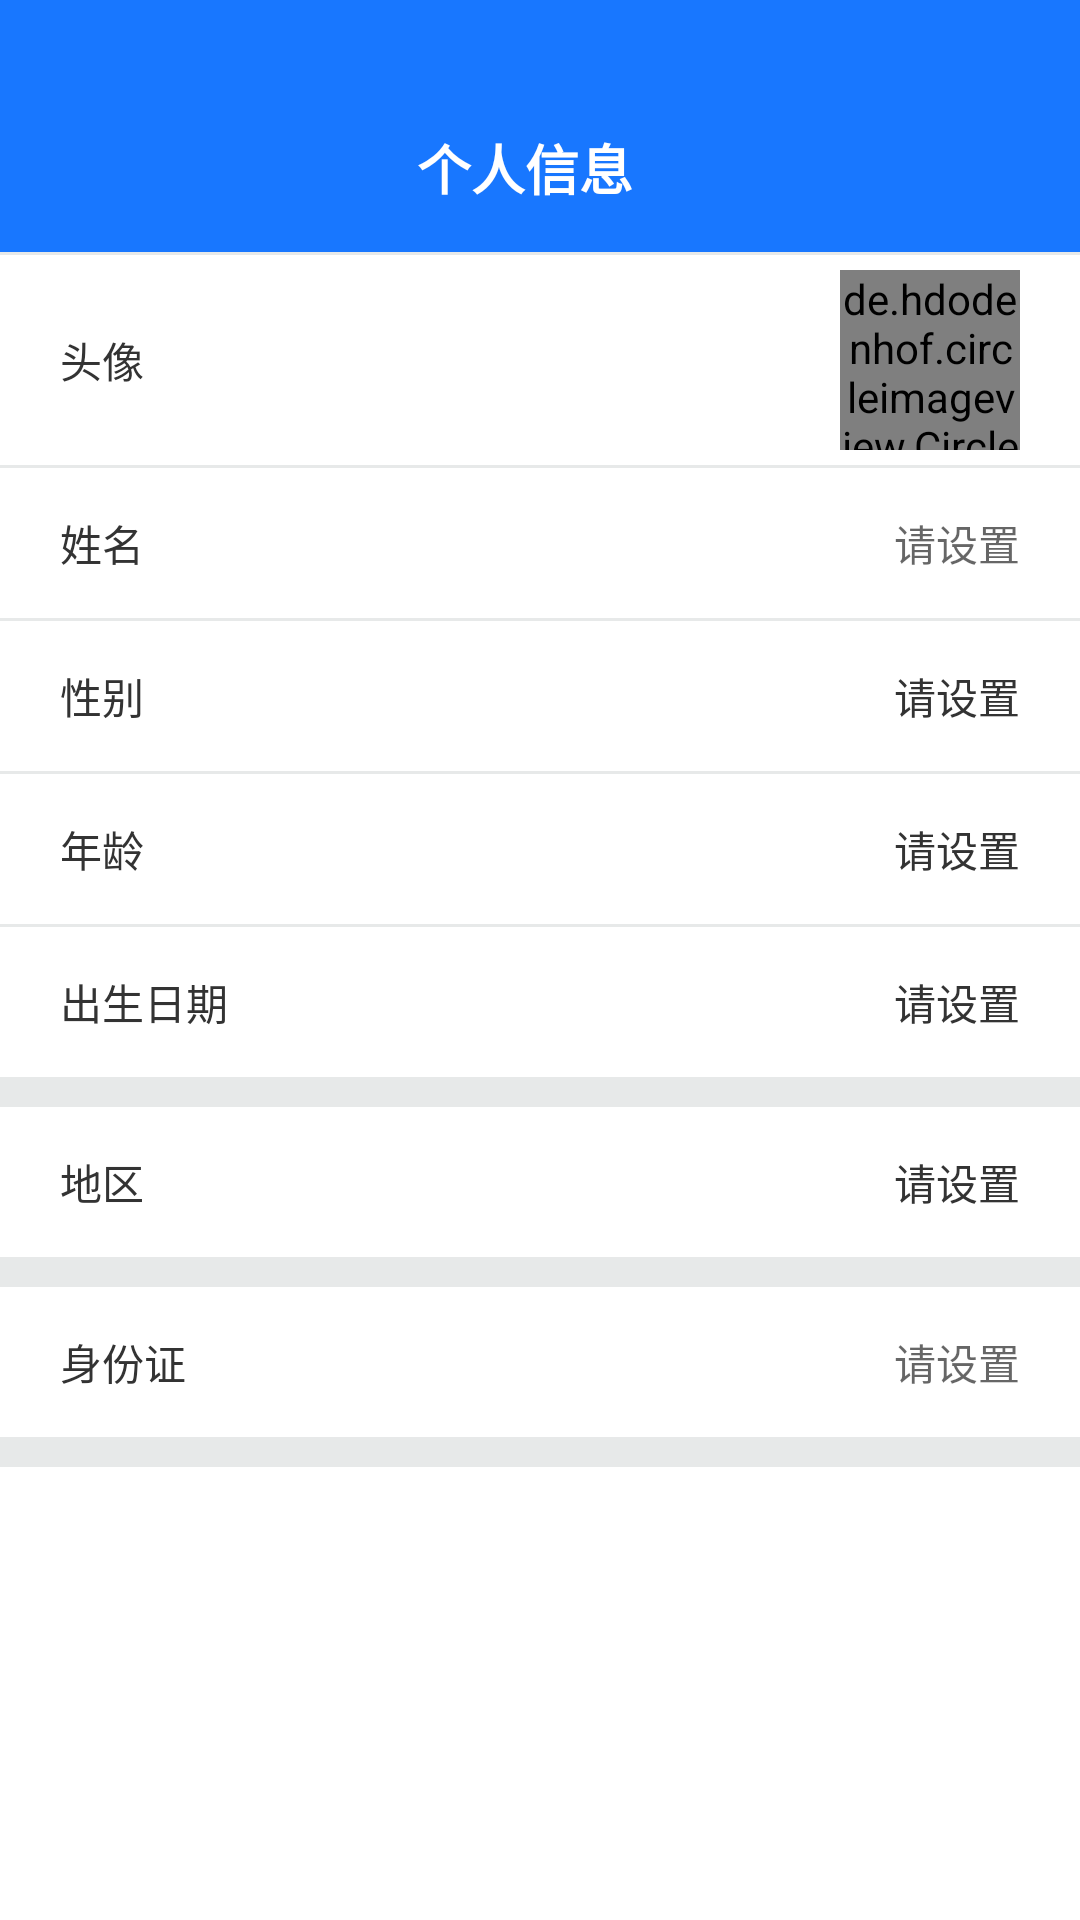

Android layout source for this screen:
<!-- AndroidManifest.xml: application theme Theme.AppCompat.DayNight.NoActionBar -->
<!-- res/layout/activity_message_patient.xml -->
<?xml version="1.0" encoding="utf-8"?>
<LinearLayout xmlns:android="http://schemas.android.com/apk/res/android"
    xmlns:app="http://schemas.android.com/apk/res-auto"
    xmlns:tools="http://schemas.android.com/tools"
    android:background="@color/main_color"
    android:layout_width="match_parent"
    android:layout_height="match_parent"
    android:orientation="vertical">

    <androidx.appcompat.widget.Toolbar
        android:id="@+id/toolbar"
        android:layout_width="match_parent"
        android:layout_height="?android:attr/actionBarSize"
        android:layout_marginTop="28dp"
        android:layout_marginRight="10dp"
        app:layout_constraintEnd_toEndOf="parent"
        app:layout_constraintStart_toStartOf="parent"
        app:layout_constraintTop_toTopOf="parent"
        app:navigationIcon="@drawable/picture_back">

        <TextView
            android:id="@+id/main_title"
            android:layout_width="wrap_content"
            android:layout_height="wrap_content"
            android:layout_gravity="center"
            android:singleLine="true"
            android:text="个人信息"
            android:textColor="@color/white"
            android:textSize="18sp"
            android:textStyle="bold" />

    </androidx.appcompat.widget.Toolbar>

    
    <ScrollView
        android:layout_below="@id/toolbar"
        android:layout_width="match_parent"
        android:background="@color/white"
        android:layout_height="match_parent"
        app:layout_behavior="@string/appbar_scrolling_view_behavior">
        
        <LinearLayout
            android:layout_width="match_parent"
            android:layout_height="match_parent"
            android:background="@color/white"
            android:orientation="vertical">

            
            <include layout="@layout/divider_small" />

            
            <LinearLayout
                android:id="@+id/avatar_container"
                android:gravity="center_vertical"
                android:layout_marginLeft="@dimen/padding_large"
                android:layout_marginRight="@dimen/padding_large"
                android:orientation="horizontal"
                android:layout_width="match_parent"
                android:layout_height="@dimen/profile_avatar_height">
                
                <TextView
                    android:textColor="@color/text"
                    android:text="@string/avatar"
                    android:layout_width="0dp"
                    android:layout_weight="1"
                    android:layout_height="wrap_content" />

                
                <de.hdodenhof.circleimageview.CircleImageView
                    android:id="@+id/iv_avatar"
                    android:src="@mipmap/doctor"
                    android:layout_width="@dimen/avatar_width_meddle3"
                    android:layout_height="@dimen/avatar_width_meddle3" />
            </LinearLayout>

            <include layout="@layout/divider_small" />

            
            <LinearLayout
                android:layout_width="match_parent"
                android:layout_height="@dimen/profile_item_height"
                android:layout_marginLeft="@dimen/padding_large"
                android:layout_marginRight="@dimen/padding_large"
                android:gravity="center_vertical">

                
                <TextView
                    android:layout_width="0dp"
                    android:layout_height="wrap_content"
                    android:layout_weight="1"
                    android:text="姓名"
                    android:textColor="@color/text" />

                
                <EditText
                    android:id="@+id/et_nickname"
                    android:layout_width="wrap_content"
                    android:layout_height="wrap_content"
                    android:background="@null"
                    android:hint="请设置"
                    android:maxLength="12"
                    android:maxLines="1"
                    android:textColor="@color/text"
                    android:textSize="@dimen/text_meddle" />
            </LinearLayout>

            
            <include layout="@layout/divider_small" />

            
            <LinearLayout
                android:id="@+id/gender_container"
                android:layout_width="match_parent"
                android:layout_height="@dimen/profile_item_height"
                android:layout_marginLeft="@dimen/padding_large"
                android:layout_marginRight="@dimen/padding_large"
                android:gravity="center_vertical">

                
                <TextView
                    android:layout_width="0dp"
                    android:layout_height="wrap_content"
                    android:layout_weight="1"
                    android:text="性别"
                    android:textColor="@color/text" />

                
                <TextView
                    android:id="@+id/tv_gender"
                    android:layout_width="wrap_content"
                    android:layout_height="wrap_content"
                    android:text="请设置"
                    android:textColor="@color/text" />
            </LinearLayout>

            <include layout="@layout/divider_small" />

            
            <LinearLayout
                android:id="@+id/age_container"
                android:layout_width="match_parent"
                android:layout_height="@dimen/profile_item_height"
                android:layout_marginLeft="@dimen/padding_large"
                android:layout_marginRight="@dimen/padding_large"
                android:gravity="center_vertical">

                
                <TextView
                    android:layout_width="0dp"
                    android:layout_height="wrap_content"
                    android:layout_weight="1"
                    android:text="年龄"
                    android:textColor="@color/text" />

                
                <TextView
                    android:id="@+id/tv_age"
                    android:layout_width="wrap_content"
                    android:layout_height="wrap_content"
                    android:text="请设置"
                    android:textColor="@color/text" />
            </LinearLayout>

            <include layout="@layout/divider_small" />

            
            <LinearLayout
                android:id="@+id/birthday_container"
                android:layout_width="match_parent"
                android:layout_height="@dimen/profile_item_height"
                android:layout_marginLeft="@dimen/padding_large"
                android:layout_marginRight="@dimen/padding_large"
                android:gravity="center_vertical">

                
                <TextView
                    android:layout_width="0dp"
                    android:layout_height="wrap_content"
                    android:layout_weight="1"
                    android:text="出生日期"
                    android:textColor="@color/text" />

                
                <TextView
                    android:id="@+id/tv_birthday"
                    android:layout_width="wrap_content"
                    android:layout_height="wrap_content"
                    android:text="请设置"
                    android:textColor="@color/text" />
            </LinearLayout>

            
            <include layout="@layout/divider_meddle" />

            
            <LinearLayout
                android:id="@+id/area_container"
                android:layout_width="match_parent"
                android:layout_height="@dimen/profile_item_height"
                android:layout_marginLeft="@dimen/padding_large"
                android:layout_marginRight="@dimen/padding_large"
                android:gravity="center_vertical">

                
                <TextView
                    android:layout_width="0dp"
                    android:layout_height="wrap_content"
                    android:layout_weight="1"
                    android:text="地区"
                    android:textColor="@color/text" />

                
                <TextView
                    android:id="@+id/tv_area"
                    android:layout_width="wrap_content"
                    android:layout_height="wrap_content"
                    android:text="请设置"
                    android:textColor="@color/text" />
            </LinearLayout>

            
            <include layout="@layout/divider_meddle" />

            
            <LinearLayout
                android:id="@+id/id_card"
                android:layout_width="match_parent"
                android:layout_height="@dimen/profile_item_height"
                android:layout_marginLeft="@dimen/padding_large"
                android:layout_marginRight="@dimen/padding_large"
                android:gravity="center_vertical">

                
                <TextView
                    android:layout_width="0dp"
                    android:layout_height="wrap_content"
                    android:layout_weight="1"
                    android:text="身份证"
                    android:textColor="@color/text" />

                
                <EditText
                    android:textSize="@dimen/text_meddle"
                    android:id="@+id/tv_id"
                    android:background="@null"
                    android:layout_width="wrap_content"
                    android:layout_height="wrap_content"
                    android:hint="请设置"
                    android:textColor="@color/text" />
            </LinearLayout>

            
            <include layout="@layout/divider_meddle" />

            
            <Button
                style="?android:attr/borderlessButtonStyle"
                android:layout_width="match_parent"
                android:layout_height="wrap_content"
                android:layout_margin="10dp"
                android:layout_marginTop="20dp"
                android:layout_marginBottom="20dp"
                android:foreground="?android:attr/selectableItemBackground"
                android:background="@drawable/selector_color_primary"
                android:textColor="@drawable/selector_text_color_primary_reverse"
                android:id="@+id/save"
                android:layout_marginLeft="20dp"
                android:layout_marginRight="20dp"
                android:text="更新"
                android:textSize="20sp" />

            <View
                android:layout_width="match_parent"
                android:layout_height="10dp" />
        </LinearLayout>

    </ScrollView>

</LinearLayout>
<!-- res/layout/divider_small.xml (included above) -->
<?xml version="1.0" encoding="utf-8"?>
<View xmlns:android="http://schemas.android.com/apk/res/android"
    android:orientation="vertical"
    android:layout_width="match_parent"
    android:layout_height="@dimen/divider_small"
    android:background="@color/divider_color">

</View>
<!-- res/layout/divider_meddle.xml (included above) -->
<?xml version="1.0" encoding="utf-8"?>
<View xmlns:android="http://schemas.android.com/apk/res/android"
    android:orientation="vertical"
    android:layout_width="match_parent"
    android:layout_height="@dimen/divider_meddle"
    android:background="@color/divider_color">

</View>
<!-- resources referenced by this layout -->
<resources>
  <color name="divider_color">#e7e9e9</color>
  <color name="main_color">#1877FF</color>
  <color name="text">#333</color>
  <color name="white">#ffffff</color>
  <dimen name="avatar_width_meddle3">60dp</dimen>
  <dimen name="divider_meddle">10dp</dimen>
  <dimen name="divider_small">1dp</dimen>
  <dimen name="padding_large">20dp</dimen>
  <dimen name="profile_avatar_height">70dp</dimen>
  <dimen name="profile_item_height">50dp</dimen>
  <dimen name="text_meddle">14sp</dimen>
  <!-- drawable selector_text_color_primary_reverse (drawable) -->
  <?xml version="1.0" encoding="utf-8"?>
  <selector xmlns:android="http://schemas.android.com/apk/res/android">
      
      <item android:state_pressed="true" android:color="@color/shadow_color"/>
  
      
      <item android:color="@android:color/white"/>
  </selector>
  <!-- mipmap doctor: png bitmap (mipmap-mdpi, 7467 bytes) -->
  <string name="avatar">头像</string>
  <color name="shadow_color">#81B5FC</color>
</resources>
